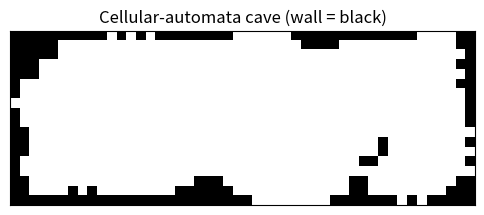

Recreate this plot in Python. (Note: this script raises an exception after producing the figure.)
# Cellular automata need only NumPy. matplotlib is optional (used for a prettier render below).
#   %pip install -q numpy matplotlib
import numpy as np

rng = np.random.default_rng(7)  # seeded for reproducible grids
print("numpy", np.__version__, "- ready")

def elementary_ca(rule, width=63, steps=32, single_seed=True):
    """Run a Wolfram elementary CA; return the list of rows (its space-time history)."""
    row = np.zeros(width, dtype=np.uint8)
    if single_seed:
        row[width // 2] = 1            # start from one live cell in the middle
    else:
        row = rng.integers(0, 2, width, dtype=np.uint8)
    rule_bits = [(rule >> i) & 1 for i in range(8)]  # rule number -> 8 output bits
    history = [row.copy()]
    for _ in range(steps - 1):
        left, right = np.roll(row, 1), np.roll(row, -1)  # wrap-around neighbors
        idx = (left << 2) | (row << 1) | right           # 3-bit neighborhood -> 0..7
        row = np.array([rule_bits[i] for i in idx], dtype=np.uint8)
        history.append(row.copy())
    return history

def render(history):
    return "\n".join("".join("#" if c else " " for c in r) for r in history)

for rule in (30, 90, 110):
    print(f"=== Rule {rule} ===")
    print(render(elementary_ca(rule, width=63, steps=24)))
    print()

def life_step(grid):
    """One Game of Life generation (B3/S23) with toroidal wrap, fully vectorized."""
    # Sum the 8 neighbors by rolling the grid in every direction and adding.
    neighbors = sum(
        np.roll(np.roll(grid, dy, 0), dx, 1)
        for dy in (-1, 0, 1) for dx in (-1, 0, 1)
        if not (dy == 0 and dx == 0)
    )
    born = (grid == 0) & (neighbors == 3)
    survive = (grid == 1) & ((neighbors == 2) | (neighbors == 3))
    return (born | survive).astype(np.uint8)

def show(grid):
    return "\n".join("".join("#" if c else "." for c in row) for row in grid)

grid = np.zeros((8, 12), dtype=np.uint8)
grid[1, 2] = grid[2, 3] = grid[3, 1] = grid[3, 2] = grid[3, 3] = 1  # a glider
for gen in range(4):
    print(f"generation {gen}  (live cells: {int(grid.sum())})")
    print(show(grid))
    print()
    grid = life_step(grid)

def count_wall_neighbors(walls):
    """For each cell, count wall cells in its 8-neighborhood; off-grid counts as wall."""
    padded = np.pad(walls, 1, mode="constant", constant_values=1)  # border = wall
    return sum(
        padded[1 + dy:1 + dy + walls.shape[0], 1 + dx:1 + dx + walls.shape[1]]
        for dy in (-1, 0, 1) for dx in (-1, 0, 1)
        if not (dy == 0 and dx == 0)
    )

def smooth(walls):
    n = count_wall_neighbors(walls)
    # Birth/keep a wall if >=5 wall neighbors; otherwise carve it open.
    return (n >= 5).astype(np.uint8)

def render_cave(walls):
    return "\n".join("".join("#" if c else " " for c in row) for row in walls)

h, w = 18, 48
walls = (rng.random((h, w)) < 0.45).astype(np.uint8)  # ~45% initial wall density
print("=== initial random noise ===")
print(render_cave(walls))

for i in range(4):
    walls = smooth(walls)
print("\n=== after 4 smoothing passes ===")
print(render_cave(walls))
print(f"\nopen floor: {int((walls == 0).sum())} cells "
      f"({100 * (walls == 0).mean():.0f}% of the map)")

# Optional: render the cave as an image if matplotlib is available (skipped otherwise).
import importlib.util

if importlib.util.find_spec("matplotlib") is not None:
    import matplotlib.pyplot as plt
    fig, ax = plt.subplots(figsize=(6, 2.4))
    ax.imshow(walls, cmap="binary", interpolation="nearest")
    ax.set_title("Cellular-automata cave (wall = black)")
    ax.set_xticks([]); ax.set_yticks([])
    plt.show()
else:
    print("matplotlib not installed - ASCII render above is the output. "
          "Install with: %pip install -q matplotlib")

def step(grid, birth, survive, outside="wall"):
    """One synchronous generation: read the old grid, write a new one."""
    ...
# YOUR CODE HERE
raise NotImplementedError()
